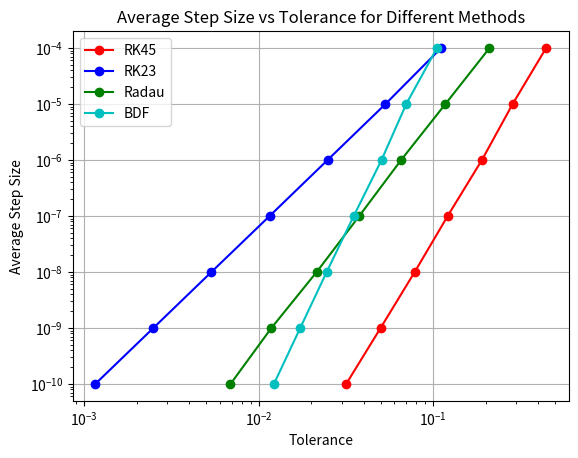

Write Python code to recreate this figure.
import numpy as np
from scipy.integrate import odeint
from scipy.sparse import diags
import matplotlib.pyplot as plt
from scipy.sparse.linalg import eigs
from scipy.integrate import solve_ivp

def shoot2(x_vect, x, K, epsilon):
    return [x_vect[1], (K*x**2-epsilon) * x_vect[0]]
tol = 1e-4  # define a tolerance level 
col = ['r', 'b', 'g', 'c', 'm']  # eigenfunc colors
eps_start = 0.5
eps_list = [] 
eig_func_list = []
A = 1
K = 1 
L = 4
xp = [-L, L] 
xspan = np.linspace(-L, L, int((2 * L) / 0.1) + 1)
#x0 = [A, A*np.sqrt(K*L**2)] #initial conditions
#plt.figure(1)
for modes in range(1, 6):  # begin mode loop
    eps = eps_start  # initial value of eigenvalue beta
    deps = eps_start / 100  # default step size in beta
    for _ in range(1000):  # begin convergence loop for beta
        x0 = [A, A*np.sqrt(K*L**2-eps)] #initial conditions
        y = odeint(shoot2, x0, xspan, args=(K,eps)) 
        # y = RK45(shoot2, xp[0], x0, xp[1], args=(n0,beta)) 

        if abs(y[-1, 1] + np.sqrt(K*L**2-eps)*y[-1,0]) < tol:  # final condition
            #print(eps)  # write out eigenvalue 
            eps_list.append(eps)
            #print(_)
            break  # get out of convergence loop

        if (-1) ** (modes + 1) * (y[-1, 1] + np.sqrt(K*L**2-eps)*y[-1,0]) > 0:
            eps += deps
        else:
            eps -= deps / 2
            deps /= 2

    eps_start = eps + 0.01  # after finding eigenvalue, pick new start
    norm = np.trapz(y[:, 0] * y[:, 0], xspan)  # calculate the normalization
    #plt.figure(modes)
    #plt.plot(xspan, y[:, 0] / np.sqrt(norm), col[modes - 1])  # plot modes
    eig_func_list.append(abs(y[:, 0] / np.sqrt(norm)))
#plt.show()
A1 = abs(np.transpose(eig_func_list))
A2 = eps_list
"""
from scipy.signal import find_peaks
for n in range(5):
    peaks, _ = find_peaks(eig_func_list[n])
    for __ in range(len(peaks)):
        print('mode ' + str(n) + ' peaks = ' + str(eig_func_list[n][peaks[__]]))
"""

L = 4
K = 1
tol = 1e-4  # define a tolerance level 
col = ['r', 'b', 'g', 'c', 'm']  # eigenfunc colors
A = 1
xp = [-L, L] 
xstep = 0.1
xspan = np.linspace(-L, L, int((2 * L) / xstep) + 1)

e1 = np.ones(len(xspan))
diagonals = [e1, -2 * e1, e1]
offsets = [-1, 0, 1]
A = diags(diagonals, offsets, shape = (len(xspan)-2, len(xspan)-2), format = 'csr')
A[0,0] = -2/3
A[-1,-1] = -2/3
A[0,1] = 2/3
A[-1,-2] = 2/3
A /= (xstep)**2

B = diags([xspan[1:-1]**2], [0], shape = (len(xspan)-2, len(xspan)-2), format = 'csr')

"""
# Print the matrices
print("Matrix A:")
print(A.toarray())
print("Matrix B:")
print(B.toarray())

# Print the size of the matrices
print("Size of matrix A:", A.shape)
print("Size of matrix B:", B.shape)
"""

#print(len(xspan))
# Solve for the eigenvalues and eigenvectors
num_eigenvalues = 5  # Number of eigenvalues and eigenvectors to compute
eigenvalues, eigenvectors = eigs(B-A, k=num_eigenvalues, which='SM', tol=tol)

#print(eigenvalues)

# Filter out complex eigenvalues and corresponding eigenvectors
real_idx = np.isreal(eigenvalues)
eigenvalues = eigenvalues[real_idx].real
eigenvectors = eigenvectors[:, real_idx]

# Filter out negative eigenvalues and corresponding eigenvectors
positive_idx = eigenvalues > 0
eigenvalues = eigenvalues[positive_idx]
eigenvectors = eigenvectors[:, positive_idx]

# Sort eigenvalues and corresponding eigenvectors
idx = eigenvalues.argsort()
eigenvalues = eigenvalues[idx]
eigenvectors = eigenvectors[:, idx]

# Append a value at the front of each eigenvector
eigenvectors_with_value = np.zeros((eigenvectors.shape[0] + 2, eigenvectors.shape[1]))
eigenvectors_with_value[1:-1, :] = eigenvectors
for n in range(num_eigenvalues):
    value_to_front = 4/3*eigenvectors[0, n] - 1/3*eigenvectors[1, n]
    value_to_end = 4/3*eigenvectors[-1, n] - 1/3*eigenvectors[-2, n]
    eigenvectors_with_value[0, n] = value_to_front
    eigenvectors_with_value[-1, n] = value_to_end
    if eigenvectors[1,n]-eigenvectors[0,n] < 0:
        eigenvectors_with_value[:, n] *= -1
eigenvectors = eigenvectors_with_value

for n in range(num_eigenvalues):
    eigenvectors[:, n] /= np.sqrt(np.trapz(eigenvectors[:, n]**2, xspan))
    #print ('norm = ' + str(np.trapz(eigenvectors[:, n]**2, xspan)))

A3 = abs(eigenvectors)
A4 = eigenvalues

# Print the eigenvalues
#print("Eigenvalues:")
#print(eigenvalues)
"""
# Plot the eigenvectors
plt.figure(figsize=(10, 6))
for i in range(num_eigenvalues):
    plt.plot(xspan, eigenvectors[:, i], label=f'Eigenvector {i+1}', color=col[i % len(col)])

plt.title('Eigenvectors of the Matrix A')
plt.xlabel('x')
plt.ylabel('Eigenvector')
plt.legend()
plt.grid(True)
plt.show()

from scipy.signal import find_peaks
for n in range(5):
    peaks, _ = find_peaks(eigenvectors[:, n])
    for m in range(len(peaks)):
        print('mode ' + str(n) + ' peaks = ' + str(eigenvectors[peaks[m]][n]))
"""

def shoot2_1(x, y, K, epsilon,gamma):
    return [y[1], (gamma*(abs(y[0]))**2+K*x**2-epsilon) * y[0]]

tol = 1e-4  # define a tolerance level 
col = ['r', 'b', 'g', 'c', 'm']  # eigenfunc colors
eps_start = 0.01
eps_list = [] 
eig_func_list = []
A_start = 0.1
K = 1 
L = 2
gamma = 0.05
xp = [-L, L] 
#xspan = np.linspace(-L, L, int((2 * L) / 0.1) + 1)
xspan = np.arange(-L,L+.1,.1)
#x0 = [A, A*np.sqrt(K*L**2)] #initial conditions
#plt.figure(1)
for modes in range(1, 3):           # begin mode loop
    A = A_start
    dA = .01
    eps = eps_start                 # initial value of eigenvalue beta
              # default step size in beta
    for __ in range(100):            # loops A here

        # notice: put (d)eps above in order to make sure
        # in each mode's loop, we use the same initial
        deps = 0.1
        for _ in range(1000):       # begin convergence loop for beta
            x0 = [A, A * np.sqrt(K * L ** 2 - eps)]                         #initial conditions
            sol = solve_ivp(shoot2_1, [xspan[0], xspan[-1]], x0, t_eval=xspan, args=(K, eps, gamma))
            y1 = sol.y[0]  
            y2 = sol.y[1]   
            # y = odeint(shoot2, x0, xspan, args=(K,eps,gamma)) 
            # y = RK45(shoot2, xp[0], x0, xp[1], args=(n0,beta)) 

            if abs(y2[-1] + np.sqrt(K * L ** 2 - eps) * y1[-1]) < tol:      # final condition
                #print(eps)  # write out eigenvalue 
                #eps_list.append(eps)
                #print(_)
                break  # get out of convergence loop

            if (-1) ** (modes + 1) * (y2[-1] + np.sqrt(K * L ** 2 - eps) * y1[-1]) > 0:
                eps += deps
            else:
                eps -= deps
                deps /= 2
                #print(deps)
                #print(eps)

            if _ == 999 or deps < 1e-20:
                print('Did not converge')
                print(__)
                print('deps = ' + str(deps))
                break

        norm = np.trapz(y1 ** 2, xspan)  # calculate the normalization
        # print("norm = " + str(norm))
        # print("A = " + str(A))
        # A += dA
        if abs(norm - 1) < tol:
            break
        else:
            A /= np.sqrt(norm)   
        
        """
        elif norm - 1 < 0:
            A += dA
        else:
            A -= dA
            dA /= 2
        if A < 0:
            A = 0
        """

    #print(norm)
    eps_start = eps + 0.01  # after finding eigenvalue, pick new start
    A_start = A + 0.01

    # 存储并绘制结果
    eps_list.append(eps)
    eig_func_list.append(abs(y1 / np.sqrt(norm)))
    #plt.plot(xspan, abs(y1 / np.sqrt(norm)), col[modes - 1], label=f"Mode {modes}") # plot modes

#plt.show()
A5 = abs(np.transpose(eig_func_list))
A6 = eps_list

tol = 1e-4  # define a tolerance level 
col = ['r', 'b', 'g', 'c', 'm']  # eigenfunc colors
eps_start = 0.1
eps_list = [] 
eig_func_list = []
A_start = 0.1
K = 1 
L = 2
gamma = -0.05
xp = [-L, L] 
#xspan = np.linspace(-L, L, int((2 * L) / 0.1) + 1)
xspan = np.arange(-L,L+.1,.1)
#x0 = [A, A*np.sqrt(K*L**2)] #initial conditions
#plt.figure(2)
for modes in range(1, 3):           # begin mode loop
    A = A_start
    dA = .01
    eps = eps_start                 # initial value of eigenvalue beta
              # default step size in beta
    for __ in range(100):            # loops A here

        # notice: put (d)eps above in order to make sure
        # in each mode's loop, we use the same initial
        deps = 0.1
        for _ in range(1000):       # begin convergence loop for beta
            x0 = [A, A * np.sqrt(K * L ** 2 - eps)]                         #initial conditions
            sol = solve_ivp(shoot2_1, [xspan[0], xspan[-1]], x0, t_eval=xspan, args=(K, eps, gamma))
            y1 = sol.y[0]  
            y2 = sol.y[1]   
            # y = odeint(shoot2, x0, xspan, args=(K,eps,gamma)) 
            # y = RK45(shoot2, xp[0], x0, xp[1], args=(n0,beta)) 

            if abs(y2[-1] + np.sqrt(K * L ** 2 - eps) * y1[-1]) < tol:      # final condition
                #print(eps)  # write out eigenvalue 
                #eps_list.append(eps)
                #print(_)
                break  # get out of convergence loop

            if (-1) ** (modes + 1) * (y2[-1] + np.sqrt(K * L ** 2 - eps) * y1[-1]) > 0:
                eps += deps
            else:
                eps -= deps
                deps /= 2
                #print(deps)
                #print(eps)

            if _ == 999 or deps < 1e-20:
                print('Did not converge')
                print(__)
                print('deps = ' + str(deps))
                break

        norm = np.trapz(y1 ** 2, xspan)  # calculate the normalization
        # print("norm = " + str(norm))
        # print("A = " + str(A))
        # A += dA
        if abs(norm - 1) < tol:
            break
        else:
            A /= np.sqrt(norm)   
        
        """
        elif norm - 1 < 0:
            A += dA
        else:
            A -= dA
            dA /= 2
        if A < 0:
            A = 0
        """

    #print(norm)
    eps_start = eps + 0.01  # after finding eigenvalue, pick new start
    A_start = A + 0.01

    # 存储并绘制结果
    eps_list.append(eps)
    eig_func_list.append(abs(y1 / np.sqrt(norm)))
    #plt.plot(xspan, abs(y1 / np.sqrt(norm)), col[modes - 1], label=f"Mode {modes}") # plot modes

#plt.show()
A7 = abs(np.transpose(eig_func_list))
A8 = eps_list

eps = 1
L = 2
K = 1 
A = 1
def shoot2_2(x, y, K, epsilon):
    return [y[1], (K*x**2-epsilon) * y[0]]
xspan = [-L, L]
TOL = [1e-4, 1e-5, 1e-6, 1e-7, 1e-8, 1e-9, 1e-10]
methods = ['RK45', 'RK23', 'Radau', 'BDF']
results = np.zeros((len(TOL), len(methods)))
for method in methods:
    for tol in TOL:
        x0 = [A, A*np.sqrt(K*L**2-eps)] #initial conditions
        options = {'rtol': tol, 'atol': tol}
        y = solve_ivp(shoot2_2, xspan, x0, method=method, args=(K,eps), **options)
        step_size = np.mean(np.diff(y.t))
        #print(f"Method: {method}, Tolerance: {tol}, Step Size: {step_size}")
        results[TOL.index(tol), methods.index(method)] = step_size



# Plot the results
plt.figure()
slopes = np.zeros(len(methods))
for i, method in enumerate(methods):
    #plt.plot(TOL, results[:, i], label=method, marker='o')
    plt.plot(results[:, i], TOL, label=method, marker='o', color=col[i])

    
    # Fit a linear model to the log-transformed data
    log_tol = np.log(TOL)
    log_step_size = np.log(results[:, i])
    slope, intercept = np.polyfit(log_step_size, log_tol, 1)
    slopes[i] = slope

    # Plot the fitted line
    plt.plot(log_step_size, (slope * log_step_size + intercept), linestyle='--', color=col[i])

print(slopes)
A9 = slopes

plt.xscale('log')
plt.yscale('log')
plt.xlabel('Tolerance')
plt.ylabel('Average Step Size')
plt.title('Average Step Size vs Tolerance for Different Methods')
plt.legend()
plt.grid(True)
plt.show()
